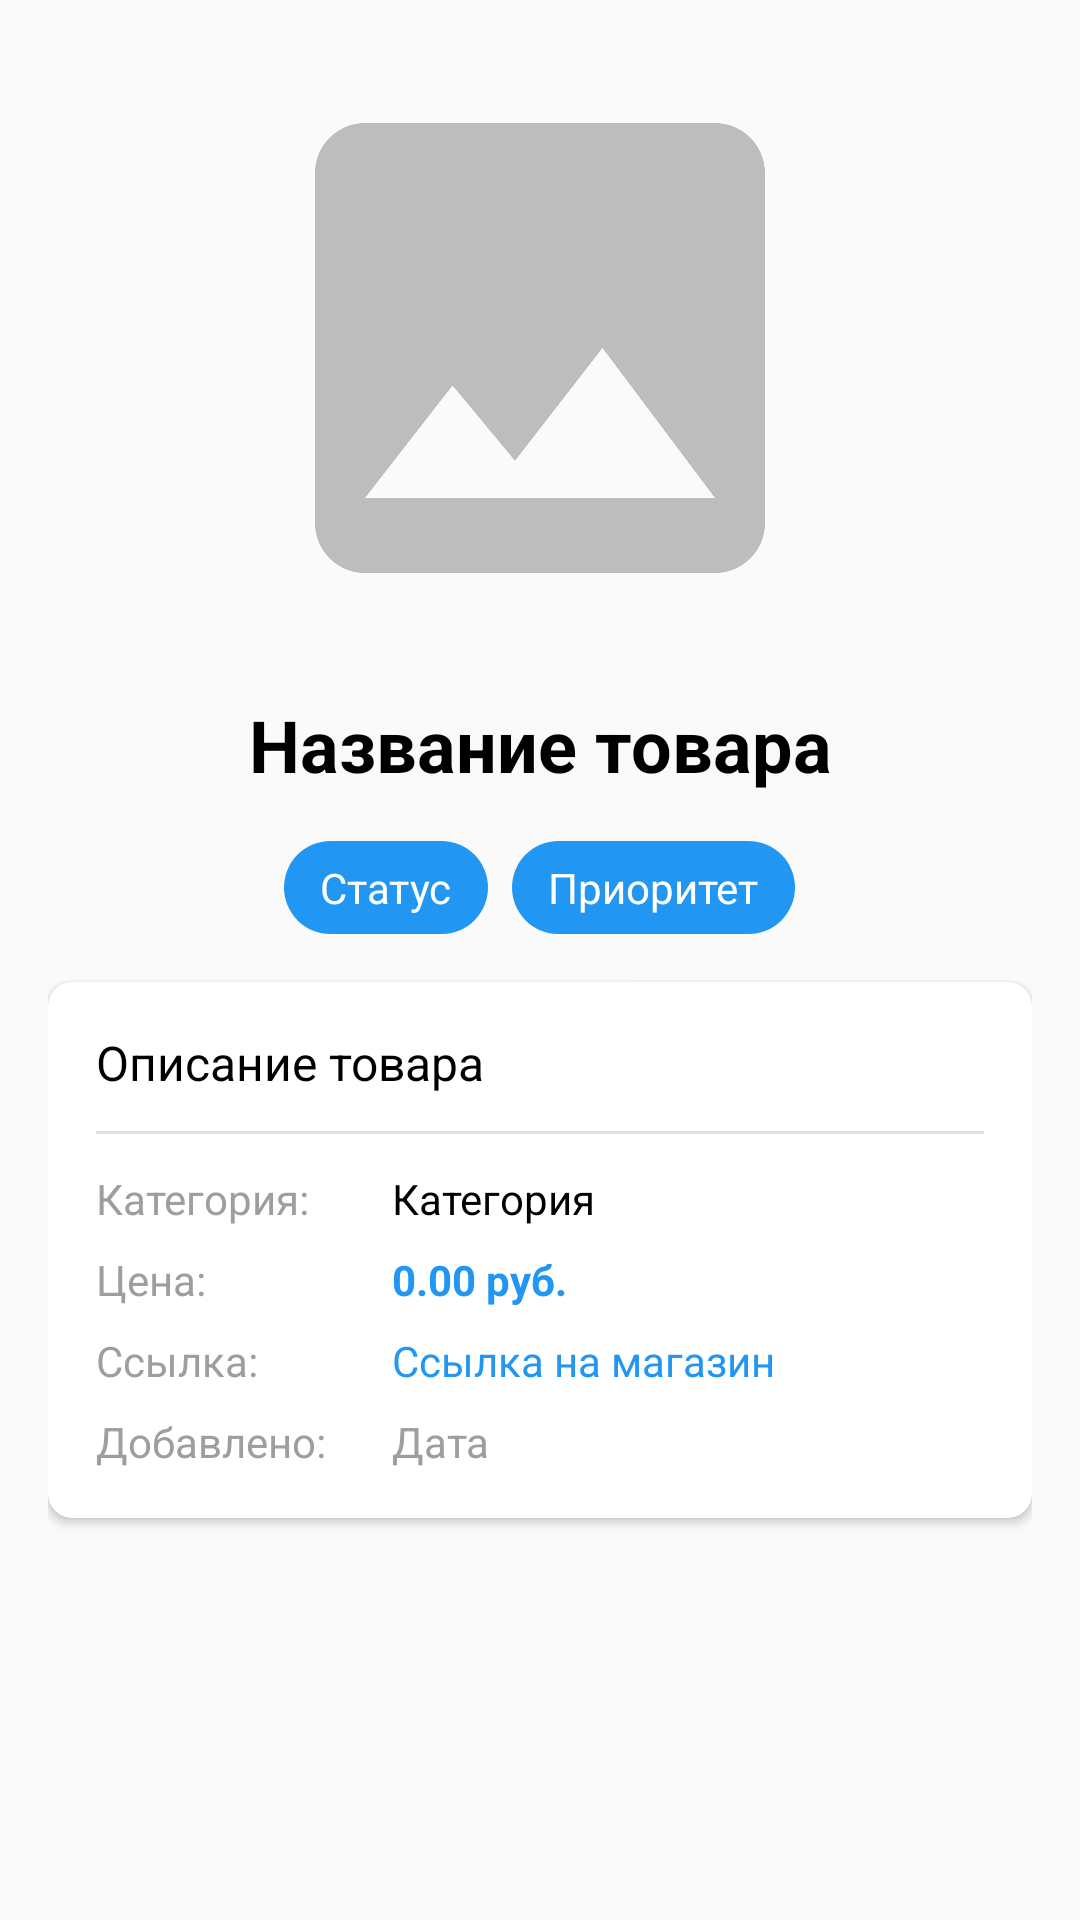

Here is an Android app screen rendered from its layout file. Give the layout XML and the strings, colors and styles it references.
<!-- AndroidManifest.xml: application theme Theme.Wishlist -->
<!-- res/layout/activity_wish_detail.xml -->
<?xml version="1.0" encoding="utf-8"?>
<ScrollView xmlns:android="http://schemas.android.com/apk/res/android"
    xmlns:app="http://schemas.android.com/apk/res-auto"
    xmlns:tools="http://schemas.android.com/tools"
    android:layout_width="match_parent"
    android:layout_height="match_parent"
    android:fillViewport="true">

    <LinearLayout
        android:layout_width="match_parent"
        android:layout_height="wrap_content"
        android:orientation="vertical"
        android:padding="16dp">

        
        <ImageView
            android:id="@+id/ivImage"
            android:layout_width="200dp"
            android:layout_height="200dp"
            android:layout_gravity="center"
            android:layout_marginBottom="16dp"
            android:scaleType="centerCrop"
            android:src="@drawable/ic_photo_placeholder"
            tools:ignore="ContentDescription" />

        
        <TextView
            android:id="@+id/tvTitle"
            android:layout_width="match_parent"
            android:layout_height="wrap_content"
            android:text="Название товара"
            android:textSize="24sp"
            android:textStyle="bold"
            android:textColor="@color/on_surface"
            android:layout_marginBottom="16dp"
            android:gravity="center" />

        
        <LinearLayout
            android:layout_width="match_parent"
            android:layout_height="wrap_content"
            android:orientation="horizontal"
            android:layout_marginBottom="16dp"
            android:gravity="center">

            <TextView
                android:id="@+id/tvStatus"
                android:layout_width="wrap_content"
                android:layout_height="wrap_content"
                android:text="Статус"
                android:textSize="14sp"
                android:paddingHorizontal="12dp"
                android:paddingVertical="6dp"
                android:background="@drawable/bg_status_wish"
                android:textColor="@android:color/white"
                android:layout_marginEnd="8dp" />

            <TextView
                android:id="@+id/tvPriority"
                android:layout_width="wrap_content"
                android:layout_height="wrap_content"
                android:text="Приоритет"
                android:textSize="14sp"
                android:paddingHorizontal="12dp"
                android:paddingVertical="6dp"
                android:background="@drawable/bg_status_wish"
                android:textColor="@android:color/white" />

        </LinearLayout>

        
        <androidx.cardview.widget.CardView
            android:layout_width="match_parent"
            android:layout_height="wrap_content"
            android:layout_marginBottom="16dp"
            app:cardCornerRadius="8dp"
            app:cardElevation="2dp">

            <LinearLayout
                android:layout_width="match_parent"
                android:layout_height="wrap_content"
                android:orientation="vertical"
                android:padding="16dp">

                
                <TextView
                    android:id="@+id/tvDescription"
                    android:layout_width="match_parent"
                    android:layout_height="wrap_content"
                    android:text="Описание товара"
                    android:textSize="16sp"
                    android:textColor="@color/on_surface"
                    android:layout_marginBottom="12dp"
                    android:lineSpacingExtra="4dp" />

                
                <View
                    android:layout_width="match_parent"
                    android:layout_height="1dp"
                    android:background="@color/light_gray"
                    android:layout_marginBottom="12dp" />

                
                <LinearLayout
                    android:layout_width="match_parent"
                    android:layout_height="wrap_content"
                    android:orientation="horizontal"
                    android:layout_marginBottom="8dp">

                    <TextView
                        android:layout_width="0dp"
                        android:layout_height="wrap_content"
                        android:layout_weight="1"
                        android:text="Категория:"
                        android:textSize="14sp"
                        android:textColor="@color/gray" />

                    <TextView
                        android:id="@+id/tvCategory"
                        android:layout_width="0dp"
                        android:layout_height="wrap_content"
                        android:layout_weight="2"
                        android:text="Категория"
                        android:textSize="14sp"
                        android:textColor="@color/on_surface" />

                </LinearLayout>

                
                <LinearLayout
                    android:layout_width="match_parent"
                    android:layout_height="wrap_content"
                    android:orientation="horizontal"
                    android:layout_marginBottom="8dp">

                    <TextView
                        android:layout_width="0dp"
                        android:layout_height="wrap_content"
                        android:layout_weight="1"
                        android:text="Цена:"
                        android:textSize="14sp"
                        android:textColor="@color/gray" />

                    <TextView
                        android:id="@+id/tvPrice"
                        android:layout_width="0dp"
                        android:layout_height="wrap_content"
                        android:layout_weight="2"
                        android:text="0.00 руб."
                        android:textSize="14sp"
                        android:textColor="@color/primary"
                        android:textStyle="bold" />

                </LinearLayout>

                
                <LinearLayout
                    android:layout_width="match_parent"
                    android:layout_height="wrap_content"
                    android:orientation="horizontal"
                    android:layout_marginBottom="8dp">

                    <TextView
                        android:layout_width="0dp"
                        android:layout_height="wrap_content"
                        android:layout_weight="1"
                        android:text="Ссылка:"
                        android:textSize="14sp"
                        android:textColor="@color/gray" />

                    <TextView
                        android:id="@+id/tvStoreUrl"
                        android:layout_width="0dp"
                        android:layout_height="wrap_content"
                        android:layout_weight="2"
                        android:text="Ссылка на магазин"
                        android:textSize="14sp"
                        android:textColor="@color/primary"
                        android:maxLines="2"
                        android:ellipsize="end"
                        android:clickable="true"
                        android:focusable="true" />

                </LinearLayout>

                
                <LinearLayout
                    android:layout_width="match_parent"
                    android:layout_height="wrap_content"
                    android:orientation="horizontal">

                    <TextView
                        android:layout_width="0dp"
                        android:layout_height="wrap_content"
                        android:layout_weight="1"
                        android:text="Добавлено:"
                        android:textSize="14sp"
                        android:textColor="@color/gray" />

                    <TextView
                        android:id="@+id/tvCreatedAt"
                        android:layout_width="0dp"
                        android:layout_height="wrap_content"
                        android:layout_weight="2"
                        android:text="Дата"
                        android:textSize="14sp"
                        android:textColor="@color/gray" />

                </LinearLayout>

            </LinearLayout>

        </androidx.cardview.widget.CardView>

    </LinearLayout>

</ScrollView>
<!-- resources referenced by this layout -->
<resources>
  <color name="gray">#9E9E9E</color>
  <color name="light_gray">#E0E0E0</color>
  <color name="on_surface">#000000</color>
  <color name="primary">#2196F3</color>
  <!-- drawable bg_status_wish (drawable) -->
  <?xml version="1.0" encoding="utf-8"?>
  <shape xmlns:android="http://schemas.android.com/apk/res/android">
      <solid android:color="@color/status_wish" />
      <corners android:radius="16dp" />
  </shape>
  <!-- drawable ic_photo_placeholder (drawable) -->
  <vector xmlns:android="http://schemas.android.com/apk/res/android"
      android:width="48dp"
      android:height="48dp"
      android:viewportWidth="24"
      android:viewportHeight="24"
      android:tint="#BDBDBD">
      <path
          android:fillColor="@android:color/darker_gray"
          android:pathData="M21,19V5c0,-1.1 -0.9,-2 -2,-2H5c-1.1,0 -2,0.9 -2,2v14c0,1.1 0.9,2 2,2h14c1.1,0 2,-0.9 2,-2zM8.5,13.5l2.5,3.01L14.5,12l4.5,6H5l3.5,-4.5z"/>
  </vector>
  <style name="Theme.Wishlist" parent="Theme.MaterialComponents.DayNight.NoActionBar">
          
          <item name="colorPrimary">@color/primary</item>
          <item name="colorPrimaryVariant">@color/primary_dark</item>
          <item name="colorOnPrimary">@android:color/white</item>
  
          
          <item name="colorSecondary">@color/accent</item>
          <item name="colorSecondaryVariant">@color/accent</item>
          <item name="colorOnSecondary">@android:color/white</item>
  
          
          <item name="android:statusBarColor" tools:targetApi="l">?attr/colorPrimaryVariant</item>
  
          
          <item name="android:windowBackground">@color/background</item>
          <item name="android:colorBackground">@color/background</item>
  
          
          <item name="android:windowSplashScreenBackground">@color/primary</item>
          <item name="android:windowSplashScreenAnimatedIcon">@mipmap/ic_launcher</item>
          <item name="android:windowSplashScreenAnimationDuration">200</item>
          <item name="android:windowSplashScreenIconBackgroundColor">@color/primary</item>
      </style>
  <color name="status_wish">#2196F3</color>
  <color name="primary_dark">#1976D2</color>
  <color name="accent">#FF4081</color>
  <color name="background">#FAFAFA</color>
</resources>
